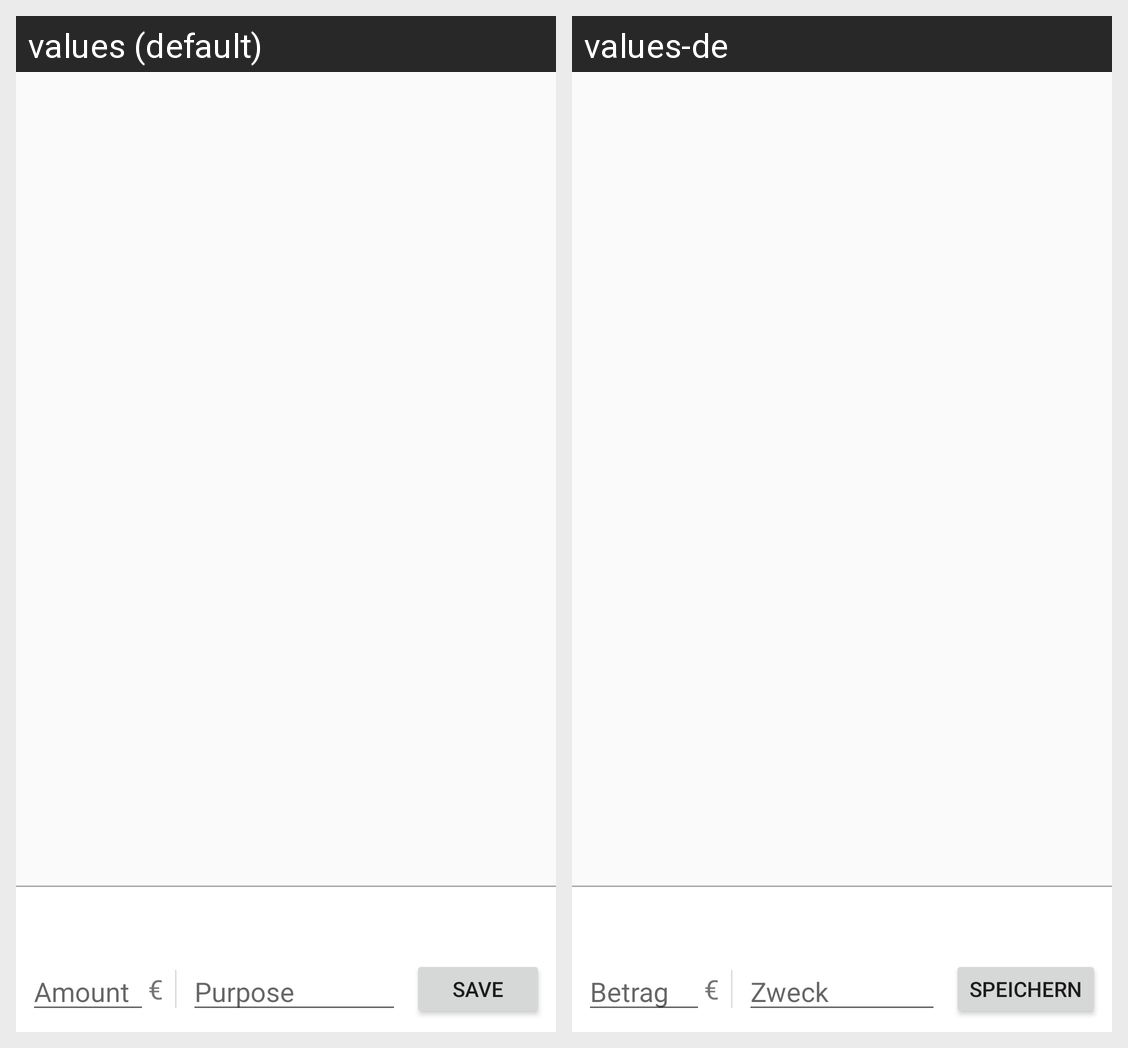

This grid shows one Android layout under two languages. Give, for every string resource on the screen, its name, the default text and each shown locale's text.
Android screen res/layout/content_main.xml rendered under 2 locales, left to right: values (default), values-de. Device: Nexus 5 (rendered at 1080×1920; each locale shown at half size, 540×960, under a caption strip naming it); theme AppTheme.
Strings drawn on this screen, with the default value and each locale's value (text and hints the layout hard-codes, and strings that could not be matched under every locale, appear in the picture but are not listed):

t_transaction_amount
  values: Amount
  values-de: Betrag

t_purpose
  values: Purpose
  values-de: Zweck

button_save_entry
  values: Save
  values-de: Speichern
